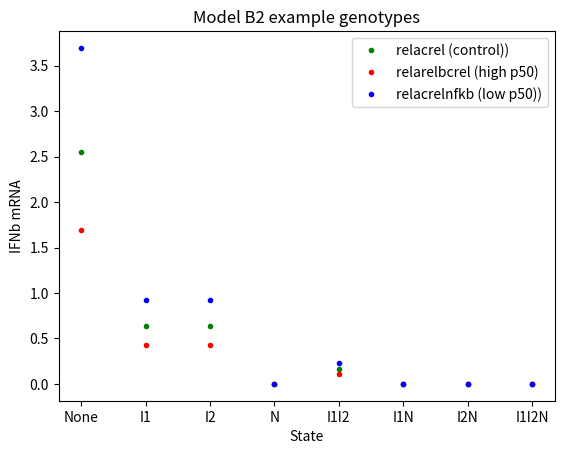

Python code for this plot: (Note: this script raises an exception after producing the figure.)
# Copy classes ModelB1, ModelB2, ModelB3, and ModelB4 from p50_modelB1.py, p50_modelB2.py, p50_modelB3.py, and p50_modelB4.py, respectively.
#
import numpy as np
import matplotlib.pyplot as plt

class ModelB1:	
	def __init__(self, parsT):
		self.parsT = parsT
		self.beta = [1 for i in range(8)]
		# make self.t a list with 0, the elements from self.parsT, and 1
		self.t = [0] + self.parsT + [1]

	def calculateState(self, N, I):
		self.state = [1, I, I, N, I**2, I*N, I*N, I**2*N]
                
	def calculateF(self):
		self.f = np.transpose(self.state) * np.dot(self.beta, self.t) / np.dot(np.transpose(self.state), self.beta)

class ModelB2:
    def __init__(self, parsT):
        self.K = parsT[0]
        self.parsT = parsT[1:len(parsT)]
        self.beta = [1 for i in range(8)]
        # beta position 0 refers to none, beta position 1 refers to Ki1, beta position 2 refers to Ki2, beta position 3 refers to kN,
        # beta position 4 refers to Ki1Ki2, beta position 5 refers to Ki1kN, beta position 6 refers to Ki2kN, beta position 7 refers to Ki1Ki2kN
        # 
        # multiply beta by K at positions referring to Ki2, Ki1Ki2, Ki2kN, and Ki1Ki2kN
        # multiply beta by C at positions referring to Ki1Ki2, Ki1Ki2kN
        self.beta[2] = self.K
        self.beta[4] = self.K
        self.beta[6] = self.K
        self.beta[7] = self.K

        self.t = [0] + self.parsT + [1]

    def calculateState(self, N, I):
        self.state = [1, I, I, N, I**2, I*N, I*N, I**2*N]

    def calculateF(self):
        self.f = np.transpose(self.state) * np.dot(self.beta, self.t) / np.dot(np.transpose(self.state), self.beta)

class ModelB3:
    def __init__(self, parsT):
        self.C = parsT[0]
        self.parsT = parsT[1:len(parsT)]
        self.beta = [1 for i in range(8)]
        # beta position 0 refers to none, beta position 1 refers to Ki1, beta position 2 refers to Ki2, beta position 3 refers to kN,
        # beta position 4 refers to Ki1Ki2, beta position 5 refers to Ki1kN, beta position 6 refers to Ki2kN, beta position 7 refers to Ki1Ki2kN
        # multiply beta by C at positions referring to Ki1Ki2, Ki1Ki2kN
        self.beta[4] = self.C
        self.beta[7] = self.C
        
        self.t = [0] + self.parsT + [1]

    def calculateState(self, N, I):
        self.state = [1, I, I, N, I**2, I*N, I*N, I**2*N]

    def calculateF(self):
        self.f = np.transpose(self.state) * np.dot(self.beta, self.t) / np.dot(np.transpose(self.state), self.beta)

class ModelB4:
    def __init__(self, parsT):
        self.K = parsT[0]
        self.C = parsT[1]
        self.parsT = parsT[2:len(parsT)]
        self.beta = [1 for i in range(8)]
        # beta position 0 refers to none, beta position 1 refers to Ki1, beta position 2 refers to Ki2, beta position 3 refers to kN,
        # beta position 4 refers to Ki1Ki2, beta position 5 refers to Ki1kN, beta position 6 refers to Ki2kN, beta position 7 refers to Ki1Ki2kN
        # 
        # multiply beta by K at positions referring to Ki2, Ki1Ki2, Ki2kN, and Ki1Ki2kN
        # multiply beta by C at positions referring to Ki1Ki2, Ki1Ki2kN
        self.beta[2] = self.K
        self.beta[4] = self.K * self.C
        self.beta[6] = self.K
        self.beta[7] = self.K * self.C

        self.t = [0] + self.parsT + [1]

    def calculateState(self, N, I):
        self.state = [1, I, I, N, I**2, I*N, I*N, I**2*N]

    def calculateF(self):
        self.f = np.transpose(self.state) * np.dot(self.beta, self.t) / np.dot(np.transpose(self.state), self.beta)

def explore_modelB1(parsT, N, I):
    model = ModelB1(parsT)
    model.calculateState(N, I)
    model.calculateF()
    return model.f

def explore_modelB2(parsT, N, I):
    model = ModelB2(parsT)
    model.calculateState(N, I)
    model.calculateF()
    return model.f

def explore_modelB3(parsT, N, I):
    model = ModelB3(parsT)
    model.calculateState(N, I)
    model.calculateF()
    return model.f

def explore_modelB4(parsT, N, I):
    model = ModelB4(parsT)
    model.calculateState(N, I)
    model.calculateF()
    return model.f

# Test model B2 for relacrel mutant with K_i2 = 1.51644916, parsT = k_12   0.16063854   0.12538234   0.03271724   0.83962291   0.46298051   0.49638786 ,
# N = 0, I = 0.25
k_i2 = 1.51644916
relacrel = explore_modelB2([k_i2, 0.16063854, 0.12538234, 0.03271724, 0.83962291, 0.46298051, 0.49638786], 0, 0.25)

# Test model B2 for relarelbcrel mutant with parsT = k_i2*2  0.16063854   0.12538234   0.03271724   0.83962291   0.46298051   0.49638786 ,
# N = 0, I = 0.25
relarelbcrel = explore_modelB2([k_i2/2, 0.16063854, 0.12538234, 0.03271724, 0.83962291, 0.46298051, 0.49638786], 0, 0.25)

# Test model B2 for relacrelnfkb mutant with parsT = k_i2/2  0.16063854   0.12538234   0.03271724   0.83962291   0.46298051   0.49638786 ,
# N = 0, I = 0.25
relacrelnfkb = explore_modelB2([k_i2*2, 0.16063854, 0.12538234, 0.03271724, 0.83962291, 0.46298051, 0.49638786], 0, 0.25)


# Plot the results 
plt.plot(relacrel, 'g.', label = 'relacrel (control))')
plt.plot(relarelbcrel, 'r.', label = 'relarelbcrel (high p50)')
plt.plot(relacrelnfkb, 'b.', label = 'relacrelnfkb (low p50))')
plt.legend(loc = 'upper right')
plt.xlabel('State')
plt.ylabel('IFNb mRNA')
plt.title('Model B2 example genotypes')
plt.xticks([0, 1, 2, 3, 4, 5, 6, 7], ['None', 'I1', 'I2', 'N', 'I1I2', 'I1N', 'I2N', 'I1I2N'])

# Save the plot to a png file in ./figures/ called "modelB2_test_genotypes_all_states.png"
plt.savefig('./figures/modelB2_test_genotypes_all_states.png')

# Test ModelB2 with k_i2 scaled by all values in the range 0.5 to 2.0
k_scale = 1/np.linspace(0.1, 10.0, 100)
# Create a matrix where k_scale is the first column and the next 8 columns are the corresponding f value
f = np.zeros((len(k_scale), 9))

for i in range(len(k_scale)):
    f[i, 0] = 1/k_scale[i]
    f[i, 1:9] = explore_modelB2([k_scale[i]*k_i2, 0.16063854, 0.12538234, 0.03271724, 0.83962291, 0.46298051, 0.49638786], 0, 0.25)


# Initialize new figure
plt.figure()
# Plot the results
plt.plot(f[:, 0], f[:, 2], 'r', label = 'I1')
plt.plot(f[:, 0], f[:, 3], 'b', label = 'I2')
plt.plot(f[:, 0], f[:, 4], 'y', label = 'N')
plt.plot(f[:, 0], f[:, 5], 'c', label = 'I1I2')
plt.plot(f[:, 0], f[:, 6], 'm', label = 'I1N')
plt.plot(f[:, 0], f[:, 7], 'k', label = 'I2N')
plt.plot(f[:, 0], f[:, 8], 'w', label = 'I1I2N')
plt.legend(loc = 'upper right')
plt.xlabel('p50')
plt.ylabel('IFNb mRNA')
plt.title('Model B2 p50 scaling')

# make x-ticks in a linspace from the first element of the first column of f to the last element of the first column of f
plt.xticks(np.linspace(f[0, 0], f[-1, 0], 10))

# Save the plot to a png file in ./figures/ called "modelB2_test_p50_scaling.png"
plt.savefig('./figures/modelB2_test_p50_scaling.png')

